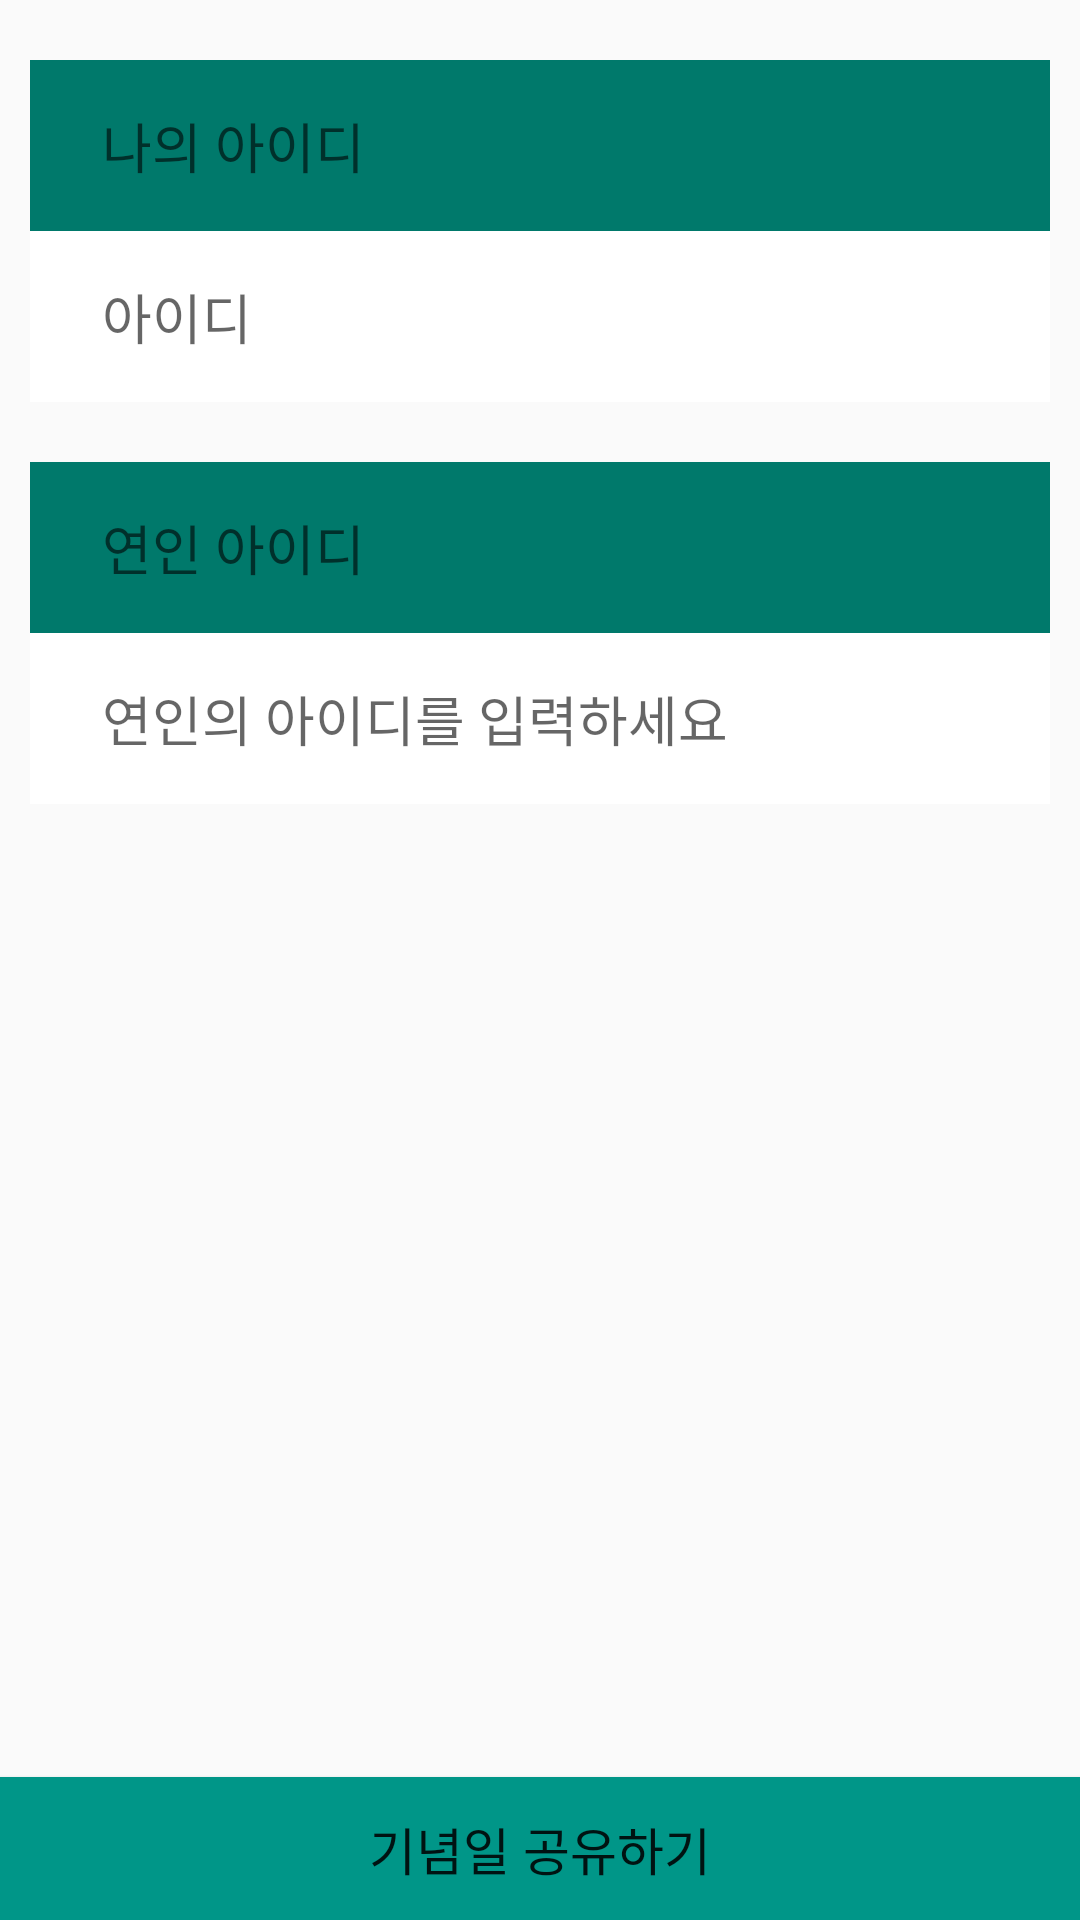

Here is an Android app screen rendered from its layout file. Give the layout XML and the strings, colors and styles it references.
<!-- AndroidManifest.xml: application theme AppTheme -->
<!-- res/layout/content_add_lover.xml -->
<?xml version="1.0" encoding="utf-8"?>
<RelativeLayout xmlns:android="http://schemas.android.com/apk/res/android"
    xmlns:app="http://schemas.android.com/apk/res-auto"
    xmlns:tools="http://schemas.android.com/tools"
    android:layout_width="match_parent"
    android:layout_height="match_parent"
    app:layout_behavior="@string/appbar_scrolling_view_behavior"
    tools:context="swmaestro.lightsoo.hyodolgallery.Setting.AddLoverActivity"
    tools:showIn="@layout/activity_add_lover">

    <LinearLayout
        android:id="@+id/linearLayout"
        android:layout_width="match_parent"
        android:layout_height="wrap_content"
        android:layout_alignParentTop="true"
        android:layout_centerHorizontal="true"
        android:layout_marginLeft="10dp"
        android:layout_marginRight="10dp"
        android:layout_marginTop="20dp"
        android:orientation="vertical">

        <RelativeLayout
            android:id="@+id/relativeLayout1"
            android:layout_width="match_parent"
            android:layout_height="57dp"
            android:background="@color/colorPrimaryDark">

            <TextView
                android:id="@+id/textVie2w2"
                android:layout_width="wrap_content"
                android:layout_height="wrap_content"
                android:layout_alignParentStart="true"
                android:layout_centerVertical="true"
                android:layout_marginLeft="24dp"
                android:text="나의 아이디"
                android:textAppearance="?android:attr/textAppearanceMedium" />
        </RelativeLayout>

        <ImageView
            android:id="@+id/imageView9"
            android:layout_width="wrap_content"
            android:layout_height="wrap_content"
            android:layout_gravity="center_horizontal"
            android:src="@drawable/line_text" />

        <RelativeLayout

            android:id="@+id/relativeLayout5"
            android:layout_width="match_parent"
            android:layout_height="57dp"
            android:background="@android:color/white">

            <TextView
                android:id="@+id/tv_myid"
                android:layout_width="wrap_content"
                android:layout_height="wrap_content"
                android:layout_alignParentStart="true"
                android:layout_centerVertical="true"
                android:layout_marginLeft="24dp"
                android:text="아이디"
                android:textAppearance="?android:attr/textAppearanceMedium" />

        </RelativeLayout>


    </LinearLayout>

    <LinearLayout
        android:id="@+id/linearLayout2"
        android:layout_width="match_parent"
        android:layout_height="wrap_content"
        android:layout_below="@+id/linearLayout"
        android:layout_centerHorizontal="true"
        android:layout_marginLeft="10dp"
        android:layout_marginRight="10dp"
        android:layout_marginTop="20dp"
        android:orientation="vertical">

        <RelativeLayout
            android:id="@+id/relativeLayout6"
            android:layout_width="match_parent"
            android:layout_height="57dp"
            android:background="@color/colorPrimaryDark">

            <TextView
                android:id="@+id/textView4"
                android:layout_width="wrap_content"
                android:layout_height="wrap_content"
                android:layout_alignParentStart="true"
                android:layout_centerVertical="true"
                android:layout_marginLeft="24dp"
                android:text="연인 아이디"
                android:textAppearance="?android:attr/textAppearanceMedium" />
        </RelativeLayout>

        <ImageView
            android:id="@+id/imageView3"
            android:layout_width="wrap_content"
            android:layout_height="wrap_content"
            android:layout_gravity="center_horizontal"
            android:src="@drawable/line_text" />

        <RelativeLayout

            android:id="@+id/relativeLayout7"
            android:layout_width="match_parent"
            android:layout_height="57dp"
            android:background="@android:color/white">

            <TextView
                android:id="@+id/tv_lover_email"
                android:layout_width="wrap_content"
                android:layout_height="wrap_content"
                android:layout_alignParentStart="true"
                android:layout_centerVertical="true"
                android:layout_marginLeft="24dp"
                android:text="아이디"
                android:textAppearance="?android:attr/textAppearanceMedium"
                android:visibility="gone" />

            <EditText
                android:id="@+id/et_lover_email"
                android:layout_width="wrap_content"
                android:layout_height="wrap_content"
                android:layout_alignParentStart="true"
                android:layout_centerVertical="true"
                android:layout_marginLeft="24dp"
                android:background="@null"
                android:hint="연인의 아이디를 입력하세요"
                android:textAppearance="?android:attr/textAppearanceMedium"
                android:visibility="visible" />

        </RelativeLayout>
    </LinearLayout>

    <Button
        android:id="@+id/btn_lover_make"
        android:layout_width="match_parent"
        android:layout_height="47.67dp"
        android:layout_alignParentBottom="true"
        android:layout_alignParentStart="true"
        android:background="@color/colorPrimary"
        android:text="기념일 공유하기"
        android:textSize="17dp" />
</RelativeLayout>
<!-- res/layout/activity_add_lover.xml (included above) -->
<?xml version="1.0" encoding="utf-8"?>
<LinearLayout
    android:orientation="vertical"
    xmlns:android="http://schemas.android.com/apk/res/android"
    xmlns:app="http://schemas.android.com/apk/res-auto"
    xmlns:tools="http://schemas.android.com/tools"
    android:layout_width="match_parent"
    android:layout_height="match_parent"
    android:fitsSystemWindows="true"
    tools:context="swmaestro.lightsoo.hyodolgallery.Intro.SplashActivity">

    <android.support.design.widget.AppBarLayout
        android:layout_width="match_parent"
        android:layout_height="wrap_content"
        android:theme="@style/AppTheme.AppBarOverlay">

        <android.support.v7.widget.Toolbar
            android:id="@+id/toolbar"
            android:layout_width="match_parent"
            android:layout_height="?attr/actionBarSize"
            android:background="?attr/colorPrimary"
            app:popupTheme="@style/AppTheme.PopupOverlay" />

    </android.support.design.widget.AppBarLayout>

    <include layout="@layout/content_add_lover" />

</LinearLayout>
<!-- resources referenced by this layout -->
<resources>
  <color name="colorPrimary">#009688</color>
  <color name="colorPrimaryDark">#00796b</color>
  <style name="AppTheme.AppBarOverlay" parent="ThemeOverlay.AppCompat.Dark.ActionBar" />
  <style name="AppTheme.PopupOverlay" parent="ThemeOverlay.AppCompat.Light" />
  <style name="AppTheme" parent="Theme.AppCompat.Light.DarkActionBar">
          
          <item name="colorPrimary">@color/colorPrimary</item>
          <item name="colorPrimaryDark">@color/colorPrimaryDark</item>
          <item name="colorAccent">@color/colorAccent</item>
      </style>
  <color name="colorAccent">#00bcd4</color>
</resources>
